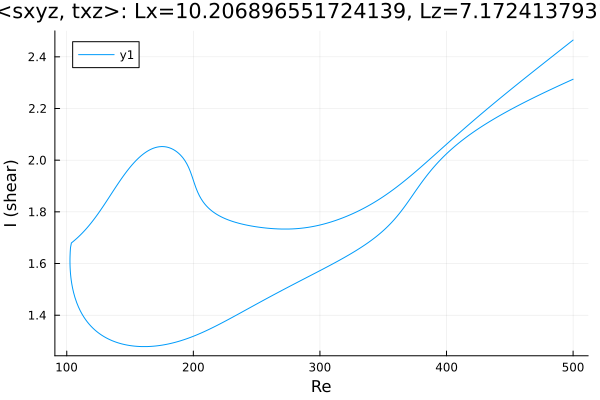

Values plotted in this chart, from the file beside it:
Re, shear
500.0, 2.313
499.4, 2.312
498, 2.309
496.6, 2.306
495.2, 2.303
493.8, 2.299
492.4, 2.296
491, 2.293
489.5, 2.29
488.1, 2.287
486.7, 2.283
485.3, 2.28
483.9, 2.277
482.5, 2.274
481.1, 2.271
479.6, 2.267
478.2, 2.264
476.8, 2.261
475.4, 2.257
474, 2.254
472.6, 2.251
471.2, 2.247
469.8, 2.244
468.3, 2.24
466.9, 2.237
465.5, 2.234
464.1, 2.23
462.7, 2.227
461.3, 2.223
459.9, 2.22
458.4, 2.216
457, 2.212
455.6, 2.209
454.2, 2.205
452.8, 2.201
451.4, 2.198
450, 2.194
448.5, 2.19
447.1, 2.186
445.7, 2.183
444.3, 2.179
442.9, 2.175
441.5, 2.171
440.1, 2.167
438.6, 2.163
437.2, 2.159
435.8, 2.155
434.4, 2.15
433, 2.146
431.6, 2.142
430.2, 2.138
429.4, 2.135
428, 2.131
426.6, 2.126
425.1, 2.122
423.7, 2.117
422.9, 2.114
421.5, 2.11
420.1, 2.105
418.7, 2.1
... 573 more rows
